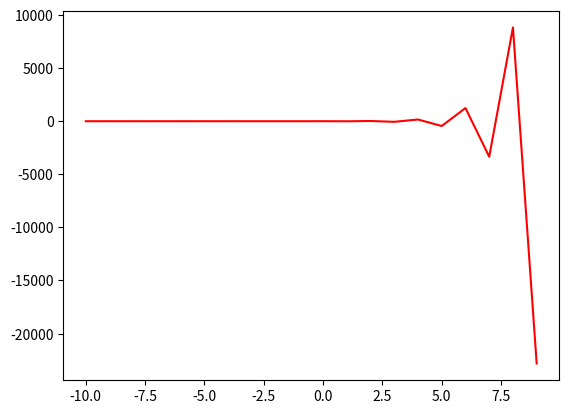

Write the Python code that produced this figure.
from sympy import Function, dsolve, Eq, Derivative, sin, cos, symbols
from sympy.abc import x
import sympy as sym
import matplotlib.pyplot as plt
import numpy as np


sym.init_printing()
t = symbols('t')
y = Function('y')(t)
dydt = y.diff(t)
dydt2 = dydt.diff(t)
expr = Eq(dydt2 - 2*dydt + 10*y - 6*cos(3*t) + sin(3*t), 0)
print(expr)
t = sym.symbols('t')
f = Function('y')
soln = dsolve(expr, f(t))
print(soln)
constants = sym.solve([soln.rhs.subs(t,0) - 2, soln.rhs.diff(t,1).subs(t,0) + 8])
C1, C2 = sym.symbols('C1,C2')
soln = soln.subs(constants)
func = sym.lambdify(t,soln.rhs,'numpy')

timeList = [ ]
FOut = [ ]
for k in np.arange(-10,10,1):
    v = func(k)
    timeList.append(k)
    FOut.append(round(v,2))


plt.plot(timeList,FOut,'red')
plt.show()
